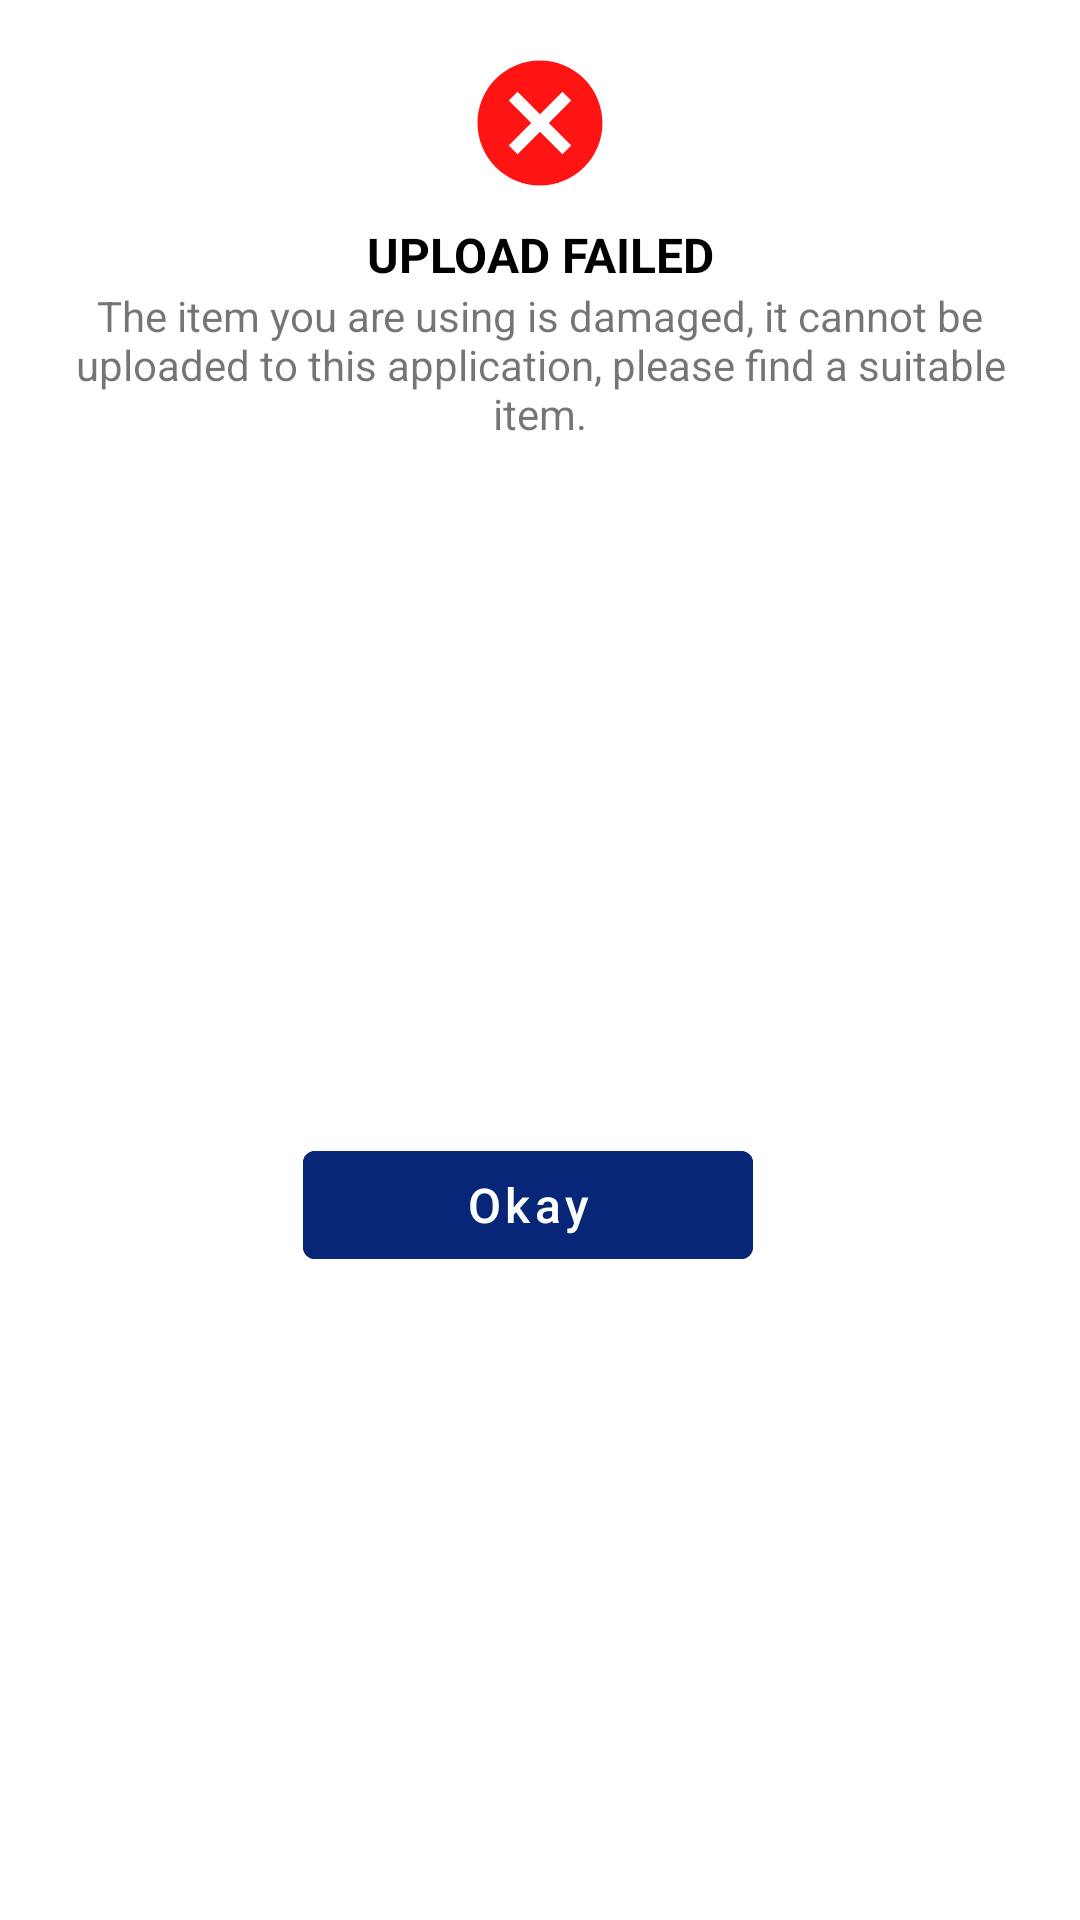

Android layout source for this screen:
<!-- AndroidManifest.xml: application theme Theme.BaGiApp -->
<!-- res/layout/custom_dialog_error.xml -->
<?xml version="1.0" encoding="utf-8"?>
<androidx.constraintlayout.widget.ConstraintLayout xmlns:android="http://schemas.android.com/apk/res/android"
    xmlns:app="http://schemas.android.com/apk/res-auto"
    xmlns:tools="http://schemas.android.com/tools"
    android:layout_width="match_parent"
    android:layout_height="wrap_content"
    android:background="@android:color/white"
    android:layout_marginStart="@dimen/dimen_16dp"
    android:layout_marginEnd="@dimen/dimen_16dp">


    <ImageView
        android:id="@+id/icon"
        android:layout_width="@dimen/dimen_50dp"
        android:layout_height="@dimen/dimen_50dp"
        android:layout_marginStart="8dp"
        android:layout_marginTop="16dp"
        android:layout_marginEnd="8dp"
        app:layout_constraintEnd_toEndOf="parent"
        app:layout_constraintStart_toStartOf="parent"
        app:layout_constraintTop_toTopOf="parent"
        app:srcCompat="@drawable/ic_error" />

    <TextView
        android:id="@+id/title"
        android:layout_width="wrap_content"
        android:layout_height="wrap_content"
        android:layout_marginStart="8dp"
        android:layout_marginTop="8dp"
        android:layout_marginEnd="8dp"
        android:text="@string/message_failed_upload"
        android:textStyle="bold"
        android:textAllCaps="true"
        android:textColor="@android:color/black"
        android:textSize="16sp"
        app:layout_constraintEnd_toEndOf="parent"
        app:layout_constraintStart_toStartOf="parent"
        app:layout_constraintTop_toBottomOf="@+id/icon" />

    <TextView
        android:id="@+id/information"
        android:layout_width="0dp"
        android:layout_height="wrap_content"
        android:layout_marginStart="16dp"
        android:layout_marginEnd="16dp"
        android:text="@string/message_item_torn"
        android:textAlignment="center"
        app:layout_constraintEnd_toEndOf="parent"
        app:layout_constraintStart_toStartOf="parent"
        app:layout_constraintTop_toBottomOf="@+id/title" />

    <com.google.android.material.button.MaterialButton
        android:id="@+id/btn_ok"
        android:layout_width="150dp"
        android:layout_height="wrap_content"
        android:layout_marginStart="8dp"
        android:layout_marginTop="@dimen/dimen_32dp"
        android:layout_marginEnd="16dp"
        android:layout_marginBottom="16dp"
        android:backgroundTint="@color/primary"
        android:stateListAnimator="@null"
        android:text="Okay"
        android:textSize="@dimen/dimen_16sp"
        android:textAllCaps="false"
        android:textColor="@android:color/white"
        app:layout_constraintBottom_toBottomOf="parent"
        app:layout_constraintEnd_toEndOf="parent"
        app:layout_constraintStart_toStartOf="parent"
        app:layout_constraintTop_toBottomOf="@+id/information" />
</androidx.constraintlayout.widget.ConstraintLayout>
<!-- resources referenced by this layout -->
<resources>
  <color name="primary">#072678</color>
  <dimen name="dimen_16dp">16dp</dimen>
  <dimen name="dimen_16sp">16sp</dimen>
  <dimen name="dimen_32dp">32dp</dimen>
  <dimen name="dimen_50dp">50dp</dimen>
  <!-- drawable ic_error (drawable) -->
  <vector android:height="24dp" android:tint="#FF1414"
      android:viewportHeight="24" android:viewportWidth="24"
      android:width="24dp" xmlns:android="http://schemas.android.com/apk/res/android">
      <path android:fillColor="@android:color/white" android:pathData="M12,2C6.47,2 2,6.47 2,12s4.47,10 10,10 10,-4.47 10,-10S17.53,2 12,2zM17,15.59L15.59,17 12,13.41 8.41,17 7,15.59 10.59,12 7,8.41 8.41,7 12,10.59 15.59,7 17,8.41 13.41,12 17,15.59z"/>
  </vector>
  <string name="message_failed_upload">Upload Failed</string>
  <string name="message_item_torn">"The item you are using is damaged, it cannot be uploaded to this application, please find a suitable item."</string>
  <style name="Theme.BaGiApp" parent="Theme.MaterialComponents.DayNight.NoActionBar">
          
          <item name="colorPrimary">@color/primary</item>
          <item name="colorPrimaryVariant">@color/primary</item>
          <item name="colorOnPrimary">@color/white</item>
          
          <item name="colorSecondary">@color/teal_200</item>
          <item name="colorSecondaryVariant">@color/teal_700</item>
          <item name="colorOnSecondary">@color/black</item>
          
          <item name="android:statusBarColor">?attr/colorPrimaryVariant</item>
          
  
      </style>
  <color name="white">#FFFFFFFF</color>
  <color name="teal_200">#FF03DAC5</color>
  <color name="teal_700">#FF018786</color>
  <color name="black">#FF000000</color>
</resources>
